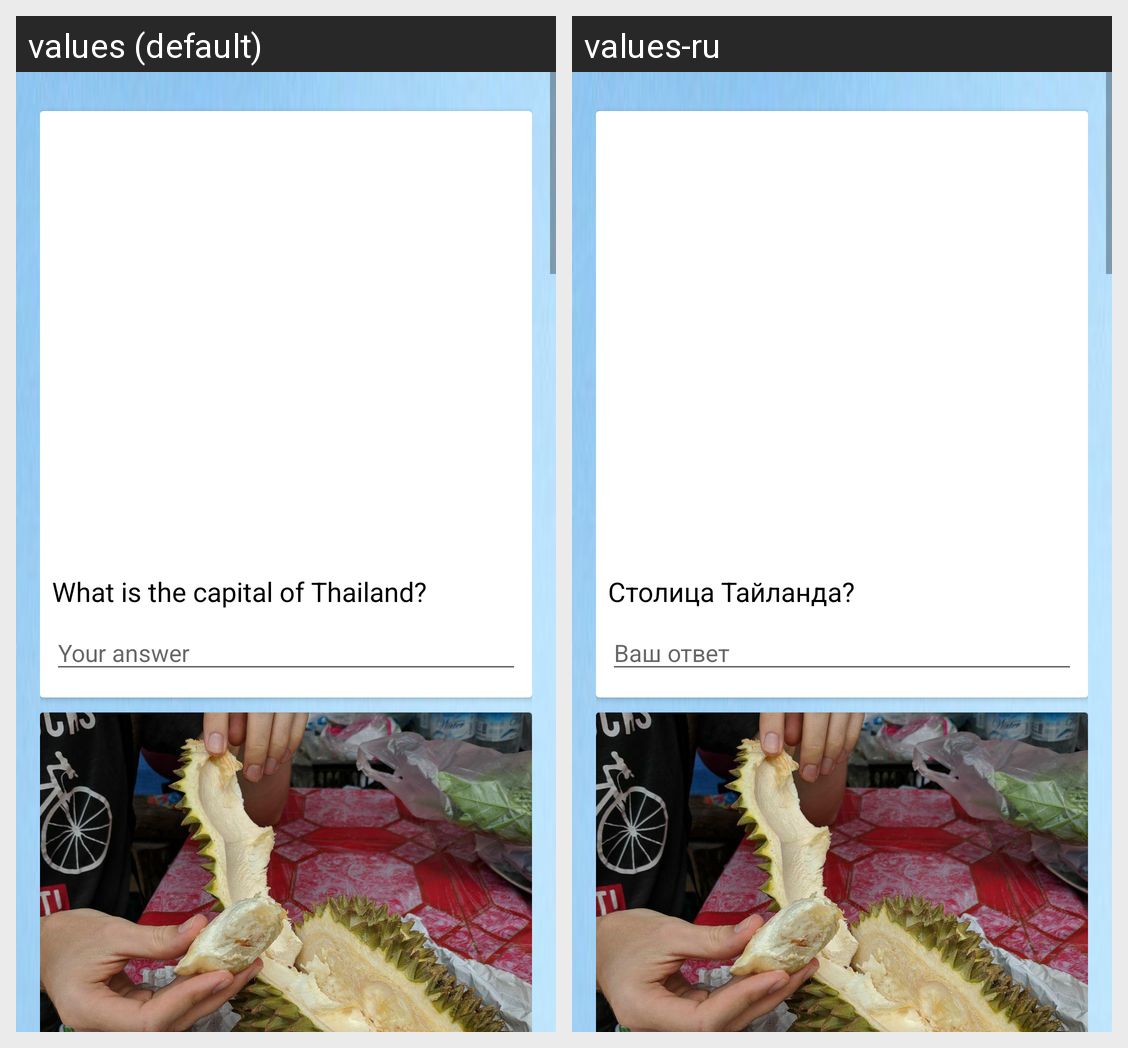

Strings drawn on this Android screen and how each of the app's shown locales translates them:
Android screen res/layout/activity_main.xml rendered under 2 locales, left to right: values (default), values-ru. Device: Nexus 5 (rendered at 1080×1920; each locale shown at half size, 540×960, under a caption strip naming it); theme AppTheme.
Strings drawn on this screen, with the default value and each locale's value (text and hints the layout hard-codes, and strings that could not be matched under every locale, appear in the picture but are not listed):

question_capital_of_thailand
  values: What is the capital of Thailand?
  values-ru: Столица Тайланда?

hint_user_answer
  values: Your answer
  values-ru: Ваш ответ
